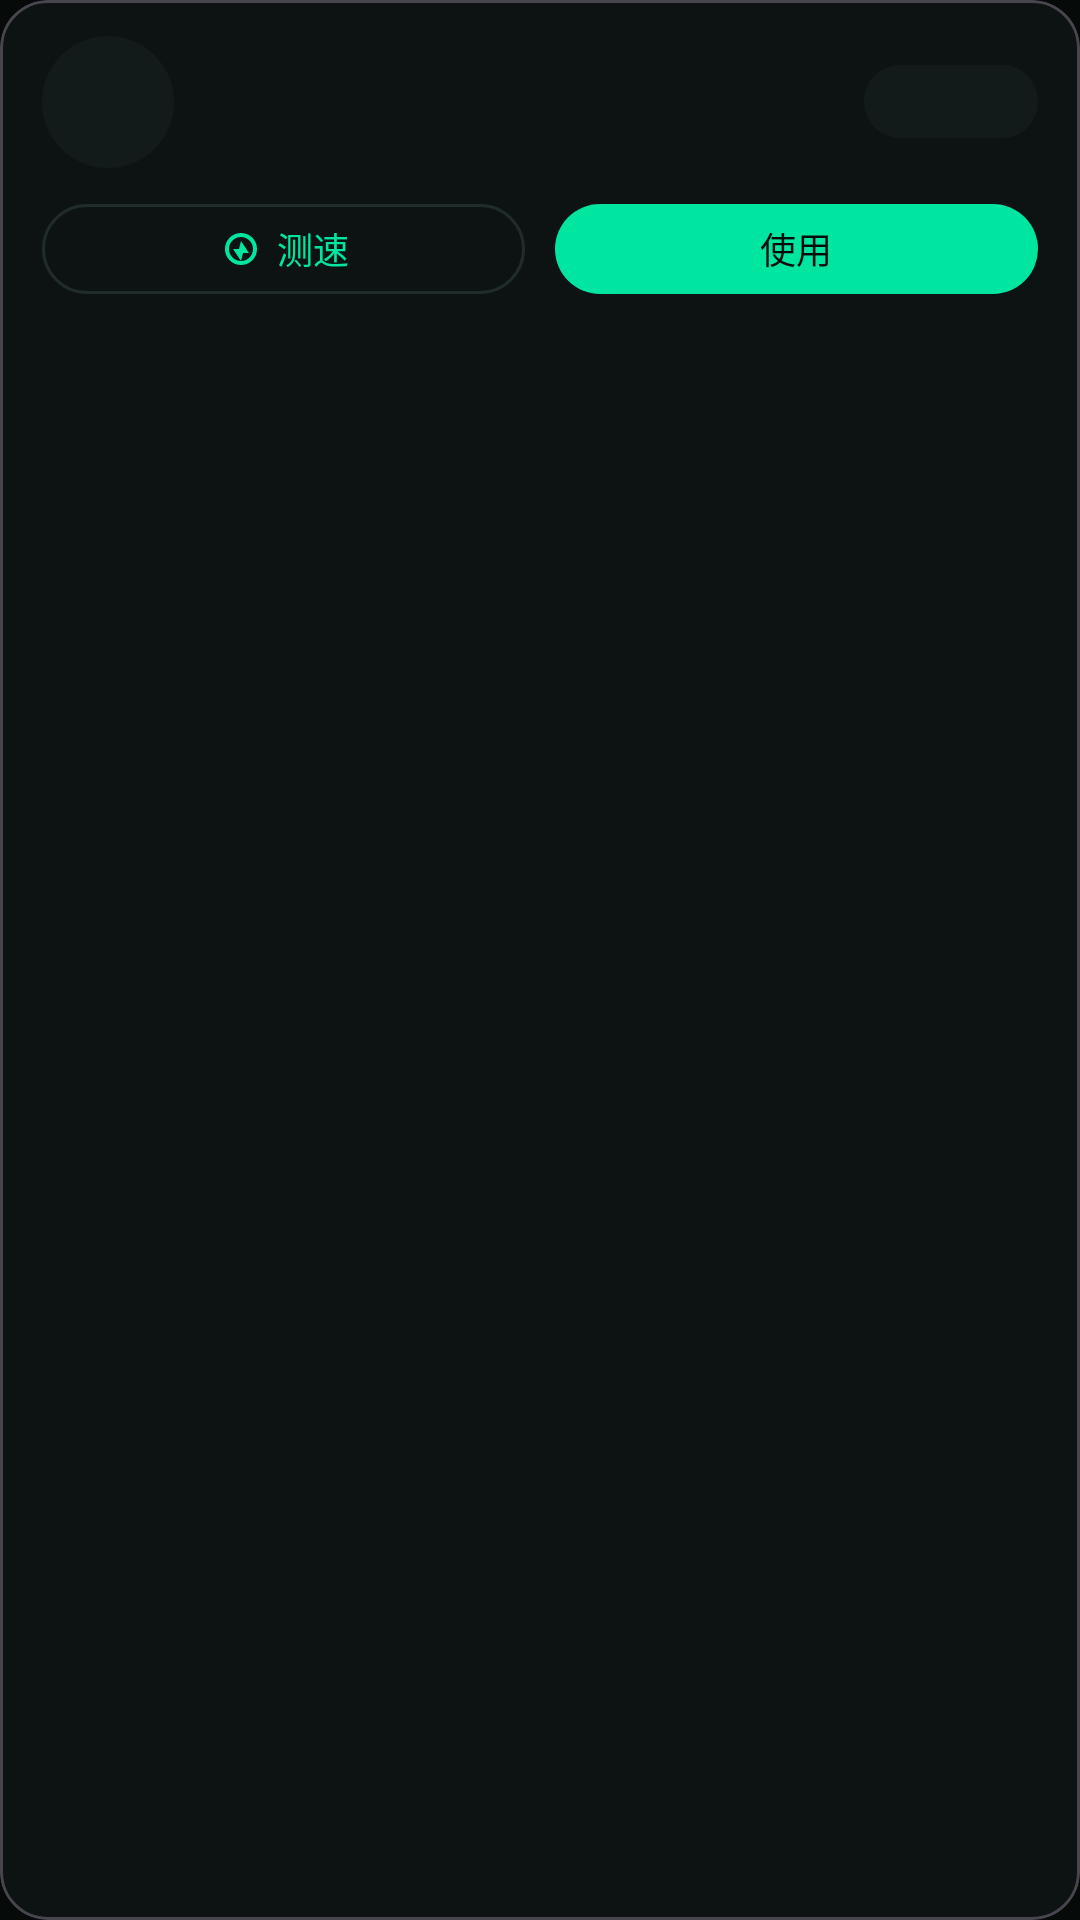

Here is an Android app screen rendered from its layout file. Give the layout XML and the strings, colors and styles it references.
<!-- AndroidManifest.xml: application theme Theme.TunVPN -->
<!-- res/layout/subscribelistitem.xml -->
<?xml version="1.0" encoding="utf-8"?>
<com.google.android.material.card.MaterialCardView
	xmlns:android="http://schemas.android.com/apk/res/android"
	xmlns:app="http://schemas.android.com/apk/res-auto"
	style="@style/Widget.Material3.CardView.Outlined"
	android:layout_width="match_parent"
	android:layout_height="wrap_content"
	app:cardCornerRadius="16dp">
	<LinearLayout
		android:orientation="vertical"
		android:layout_width="match_parent"
		android:layout_height="wrap_content"
		android:paddingLeft="14dp"
		android:paddingRight="14dp"
		android:paddingTop="12dp"
		android:paddingBottom="10dp">

		<LinearLayout
			android:orientation="horizontal"
			android:layout_width="match_parent"
			android:layout_height="wrap_content"
			android:gravity="center_vertical">

			
			<TextView
				android:id="@+id/item_flag"
				android:layout_width="44dp"
				android:layout_height="44dp"
				android:background="@drawable/bg_avatar"
				android:gravity="center"
				android:includeFontPadding="false"
				android:textSize="22sp"/>

			<LinearLayout
				android:orientation="vertical"
				android:layout_width="0dp"
				android:layout_height="wrap_content"
				android:layout_weight="1"
				android:layout_marginStart="12dp">

				<LinearLayout
					android:orientation="horizontal"
					android:layout_width="match_parent"
					android:layout_height="wrap_content"
					android:gravity="center_vertical">
					<TextView
						android:id="@+id/item_name"
						android:layout_width="0dp"
						android:layout_height="wrap_content"
						android:layout_weight="1"
						android:ellipsize="end"
						android:maxLines="2"
						android:textAppearance="?attr/textAppearanceTitleSmall"
						android:textStyle="bold"/>
					<TextView
						android:id="@+id/item_badge"
						android:layout_width="wrap_content"
						android:layout_height="wrap_content"
						android:layout_marginStart="6dp"
						android:background="@drawable/bg_chip"
						android:paddingLeft="6dp"
						android:paddingRight="6dp"
						android:paddingTop="1dp"
						android:paddingBottom="1dp"
						android:text="@string/node_in_use"
						android:textSize="10sp"
						android:textStyle="bold"
						android:textColor="?attr/colorOnPrimaryContainer"
						android:visibility="gone"/>
				</LinearLayout>

				
				<LinearLayout
					android:orientation="horizontal"
					android:layout_width="match_parent"
					android:layout_height="wrap_content"
					android:layout_marginTop="3dp"
					android:gravity="center_vertical">
					<TextView
						android:id="@+id/item_proto"
						android:layout_width="wrap_content"
						android:layout_height="wrap_content"
						android:background="@drawable/bg_chip"
						android:maxLines="1"
						android:paddingLeft="6dp"
						android:paddingRight="6dp"
						android:paddingTop="1dp"
						android:paddingBottom="1dp"
						android:textSize="10sp"
						android:textStyle="bold"
						android:visibility="gone"/>
					<TextView
						android:id="@+id/item_sub"
						android:layout_width="wrap_content"
						android:layout_height="wrap_content"
						android:layout_marginStart="6dp"
						android:background="@drawable/bg_chip"
						android:maxLines="1"
						android:paddingLeft="6dp"
						android:paddingRight="6dp"
						android:paddingTop="1dp"
						android:paddingBottom="1dp"
						android:textSize="10sp"
						android:textStyle="bold"
						android:textColor="?attr/colorOnPrimaryContainer"
						android:visibility="gone"/>
					<TextView
						android:id="@+id/item_detail"
						android:layout_width="0dp"
						android:layout_height="wrap_content"
						android:layout_weight="1"
						android:layout_marginStart="6dp"
						android:ellipsize="middle"
						android:maxLines="1"
						android:textAppearance="?attr/textAppearanceBodySmall"
						android:textColor="?attr/colorOnSurfaceVariant"/>
				</LinearLayout>
			</LinearLayout>

			
			<TextView
				android:id="@+id/item_status"
				android:layout_width="wrap_content"
				android:layout_height="wrap_content"
				android:layout_marginStart="10dp"
				android:background="@drawable/bg_pill"
				android:gravity="center"
				android:maxLines="1"
				android:minWidth="58dp"
				android:paddingLeft="8dp"
				android:paddingRight="8dp"
				android:paddingTop="4dp"
				android:paddingBottom="4dp"
				android:textAppearance="?attr/textAppearanceLabelMedium"
				android:textStyle="bold"/>
		</LinearLayout>

		<LinearLayout
			android:orientation="horizontal"
			android:layout_width="match_parent"
			android:layout_height="wrap_content"
			android:layout_marginTop="8dp">
			<FrameLayout
				android:layout_width="0dp"
				android:layout_weight="1"
				android:layout_height="wrap_content">
				<com.google.android.material.button.MaterialButton
					android:id="@+id/item_test"
					style="?attr/materialButtonOutlinedStyle"
					android:layout_width="match_parent"
					android:layout_height="wrap_content"
					android:minHeight="38dp"
					android:text="@string/sub_test"
					android:textSize="12sp"
					app:cornerRadius="19dp"
					app:icon="@drawable/ic_speed"
					app:iconGravity="textStart"
					app:iconPadding="4dp"
					app:iconSize="16dp"/>
				
				<ProgressBar
					android:id="@+id/item_test_spinner"
					android:layout_width="26dp"
					android:layout_height="26dp"
					android:layout_gravity="center"
					android:indeterminate="true"
					android:visibility="gone"/>
			</FrameLayout>
			<com.google.android.material.button.MaterialButton
				android:id="@+id/item_use"
				android:layout_width="0dp"
				android:layout_weight="1"
				android:layout_height="wrap_content"
				android:layout_marginStart="10dp"
				android:minHeight="38dp"
				android:text="@string/sub_use"
				android:textSize="12sp"
				app:cornerRadius="19dp"/>
		</LinearLayout>
	</LinearLayout>
</com.google.android.material.card.MaterialCardView>
<!-- resources referenced by this layout -->
<resources>
  <!-- drawable bg_avatar (drawable) -->
  <?xml version="1.0" encoding="utf-8"?>
  <shape xmlns:android="http://schemas.android.com/apk/res/android"
  	android:shape="oval">
  	<solid android:color="?attr/colorSurfaceVariant"/>
  </shape>
  <!-- drawable bg_chip (drawable) -->
  <?xml version="1.0" encoding="utf-8"?>
  <shape xmlns:android="http://schemas.android.com/apk/res/android"
  	android:shape="rectangle">
  	<solid android:color="?attr/colorPrimaryContainer"/>
  	<corners android:radius="6dp"/>
  </shape>
  <!-- drawable bg_pill (drawable) -->
  <?xml version="1.0" encoding="utf-8"?>
  <shape xmlns:android="http://schemas.android.com/apk/res/android"
  	android:shape="rectangle">
  	<solid android:color="?attr/colorSurfaceVariant"/>
  	<corners android:radius="12dp"/>
  </shape>
  <!-- drawable ic_speed (drawable) -->
  <vector xmlns:android="http://schemas.android.com/apk/res/android"
  	android:width="24dp"
  	android:height="24dp"
  	android:viewportWidth="24"
  	android:viewportHeight="24">
  	<path
  		android:fillColor="#000000"
  		android:pathData="M12,4a8,8 0 1,0 0,16 8,8 0 0,0 0,-16zM12,6a6,6 0 1,1 0,12 6,6 0 0,1 0,-12zM12,8l4,6h-3l-1,4 -4,-6h3l1,-4z"/>
  </vector>
  <string name="node_in_use">使用中</string>
  <string name="sub_test">测速</string>
  <string name="sub_use">使用</string>
  <style name="Theme.TunVPN" parent="Theme.Material3.Dark.NoActionBar">
  		<item name="colorPrimary">#00E5A0</item>
  		<item name="colorOnPrimary">#060A09</item>
  		<item name="colorPrimaryContainer">#10261F</item>
  		<item name="colorOnPrimaryContainer">#6CFFD0</item>
  		<item name="colorSecondary">#00E5A0</item>
  		<item name="colorOnSecondary">#060A09</item>
  		<item name="colorSecondaryContainer">#0B2E26</item>
  		<item name="colorOnSecondaryContainer">#6CFFD0</item>
  		<item name="colorError">#FF5C7A</item>
  		<item name="colorOnError">#060A09</item>
  		<item name="colorErrorContainer">#3A1220</item>
  		<item name="colorOnErrorContainer">#FFC2CE</item>
  		<item name="android:colorBackground">#060A09</item>
  		<item name="colorSurface">#0D1312</item>
  		<item name="colorOnSurface">#E4FFF5</item>
  		<item name="colorSurfaceVariant">#131B1A</item>
  		<item name="colorOnSurfaceVariant">#7F9A93</item>
  		<item name="colorSurfaceContainer">#18221F</item>
  		<item name="colorOutline">#1F2C29</item>
  		<item name="android:statusBarColor">@android:color/transparent</item>
  		<item name="android:navigationBarColor">@android:color/transparent</item>
  		<item name="android:windowLightStatusBar">false</item>
  		<item name="android:windowBackground">#060A09</item>
  	</style>
</resources>
